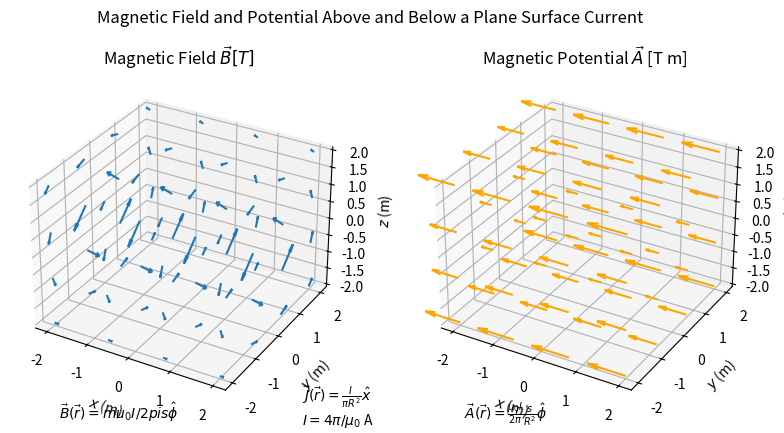

This chart was generated by the following Python code:
# This import registers the 3D projection, but is otherwise unused.
from mpl_toolkits.mplot3d import Axes3D  # noqa: F401 unused import

import matplotlib.pyplot as plt
import numpy as np

# Create figure
figure_title = 'Magnetic Field and Potential Above and Below a Plane Surface Current'
number_of_plots = 2
fig = plt.figure(figsize=plt.figaspect(1./number_of_plots), num=figure_title)
plt.suptitle(figure_title)

# Plot parameters
maximum_x = 2
number_of_grid_points_in_one_direction = 5

# Simulation parameters
current_magnetic_permeability_product = 4.0
radius = 1

# String describing simulation parameters
current_density_string = r'$\vec{J}(\vec{r}) = \frac{I}{\pi R^2}\hat{x}$'
current_string = r'$I=4\pi/\mu_0$ A'
radius_string = r'$R=1.0 $ m'
current_text_string = current_density_string + '\n' + current_string + '\n' + radius_string


# Strings describing field and potential
field_string = r'$\vec{B}(\vec{r}) = mu_0I/2pis \hat{\phi}$'
potential_string = r'$\vec{A}(\vec{r}) = \frac{\mu_0I}{2\pi} \frac{s}{R^2} \hat{\phi}$'

# Create in 1-row, 3-column table of subplots the first subplot
ax1 = fig.add_subplot(1, 2, 1, projection='3d')

# Set up the grid
#   In the x-direction
x_minimum = -maximum_x
x_maximum = maximum_x
n_x_points = number_of_grid_points_in_one_direction-1
x_points = np.linspace(x_minimum, x_maximum, n_x_points)
#   In the y-direction
y_minimum = x_minimum
y_maximum = x_maximum
n_y_points = n_x_points
y_points = np.linspace(y_minimum, y_maximum, n_y_points)
#   In the z-direction
z_minimum = x_minimum
z_maximum = x_maximum
n_z_points = number_of_grid_points_in_one_direction-1
z_points = np.linspace(z_minimum, z_maximum, n_z_points)
#   Put all of the grid vectors into matrices
x, y, z = np.meshgrid(x_points, y_points, z_points)

# Make the direction data for the arrows for magnetic field (B = (u = 0, v = sgn(z) u0 K / 2, w = 0))
s = np.sqrt(y**2+z**2)
phi = np.arctan2(z,y)

u = 0.
v = -np.sin(phi) * current_magnetic_permeability_product / (2*np.pi*s)
w = np.cos(phi) * current_magnetic_permeability_product / (2*np.pi*s)

# Create vectors at grid points x, y, z of components u, v, w normalized
ax1.quiver(x, y, z, u, v, w, normalize=False)

# Label graph
plt.title(r'Magnetic Field $\vec{B} [T]$')
ax1.set_xlabel(r'$x$ (m)')
ax1.set_ylabel(r'$y$ (m)')
ax1.set_zlabel(r'$z$ (m)')
ax1.text(x_minimum, y_minimum, 2.5*z_minimum, field_string)

# Create in 1-row, 3-column table of subplots the second subplot
ax2 = fig.add_subplot(1, 2, 2, projection='3d')

# Make the direction data for the arrows for magnetic potential (A = (u = -u0 K |z| / 2, v = 0, w = 0))
u = -1. * current_magnetic_permeability_product * (np.sqrt(y**2+z**2) * radius**2) / (4*np.pi)
v = 0.
w = 0.

# Create vector field
ax2.quiver(x, y, z, u, v, w, normalize=False, color='orange')

# Label graph
plt.title(r'Magnetic Potential $\vec{A}$ [T m]')
ax2.set_xlabel(r'$x$ (m)')
ax2.set_ylabel(r'$y$ (m)')
ax2.set_zlabel(r'$z$ (m)')
ax2.text(x_minimum, y_minimum, 2.5*z_minimum, potential_string)


# Place current text string down and to the left of the right figure
ax2.text(2.25*x_minimum, 2.25*y_minimum, 2.5*z_minimum, current_text_string)

plt.show()

